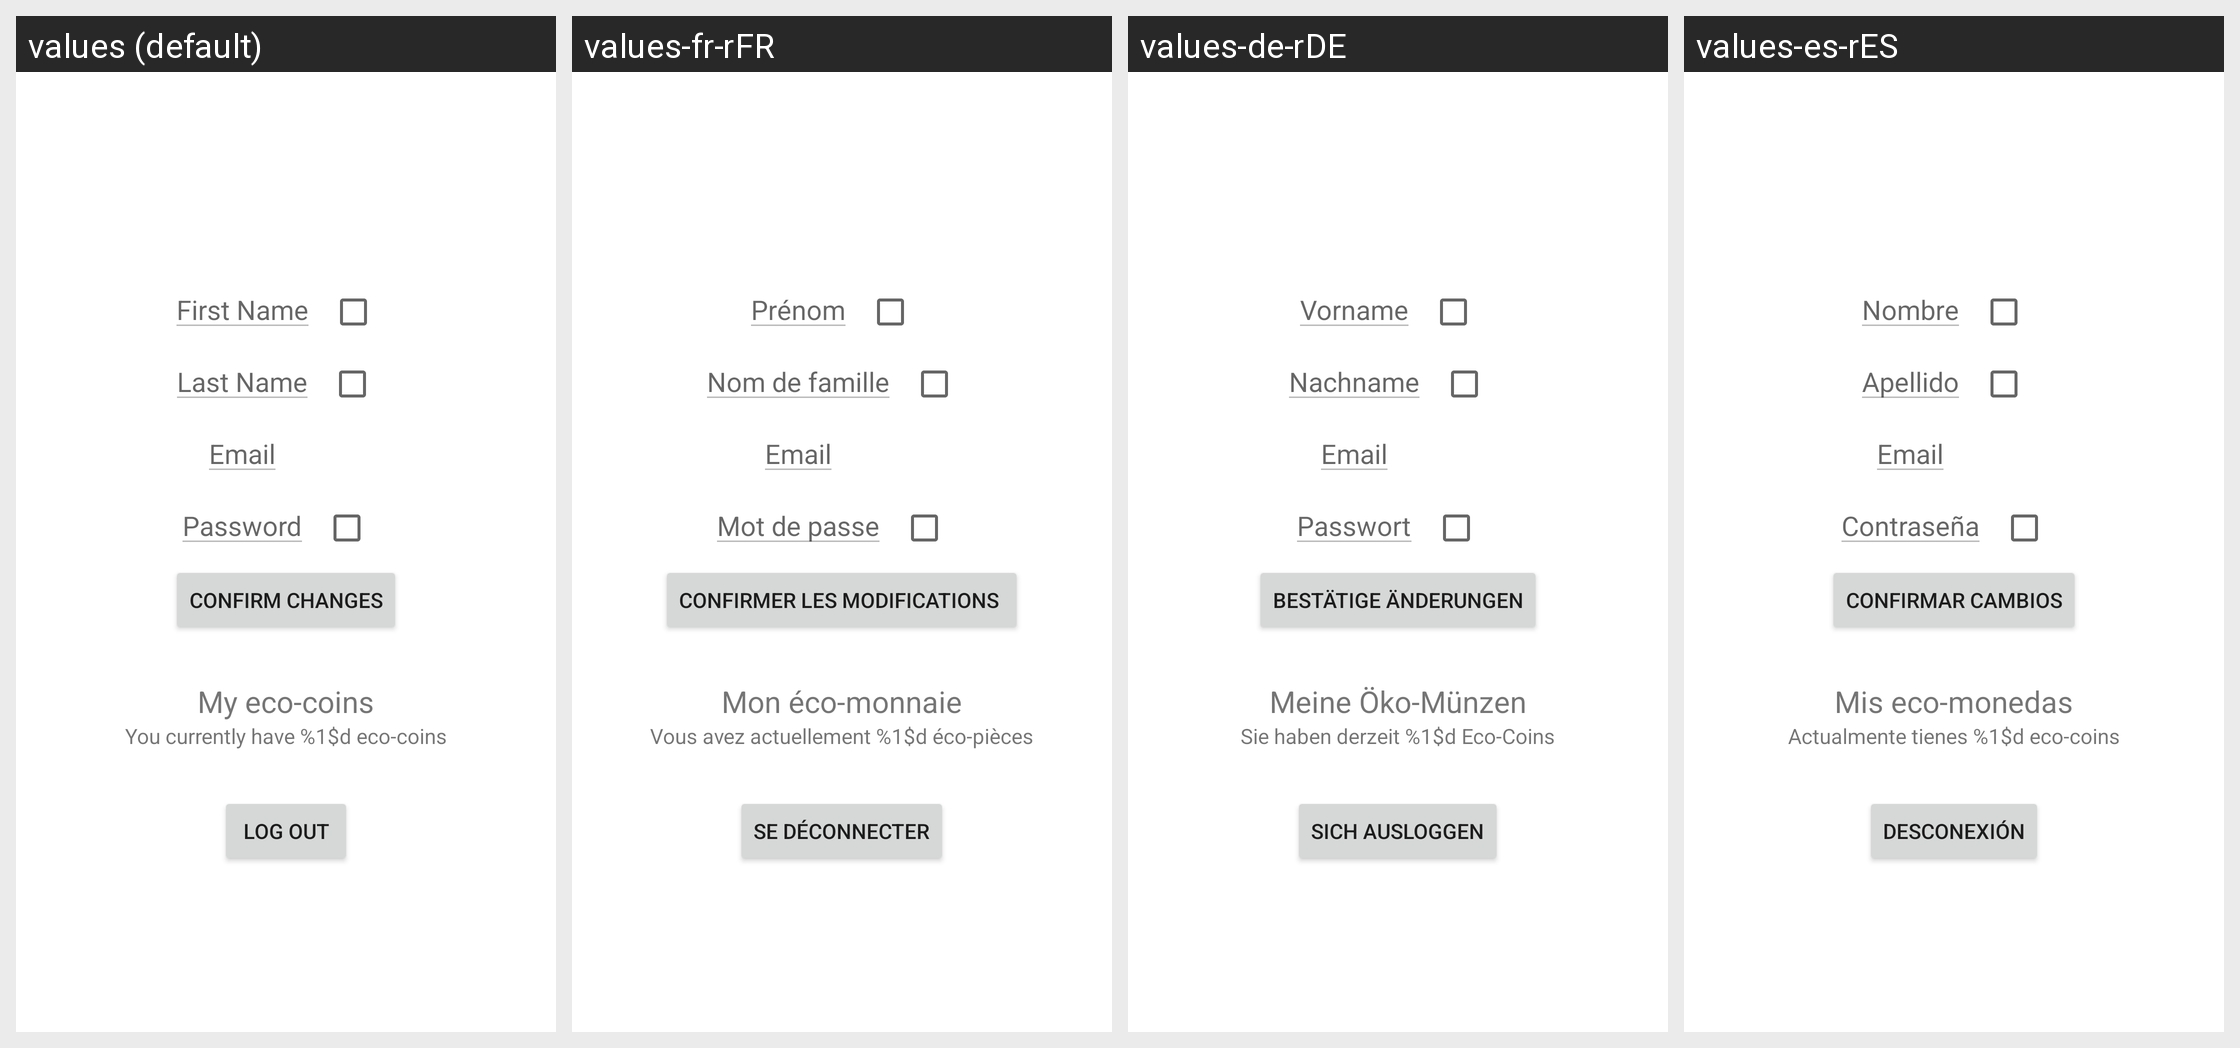

The same Android screen rendered under several of its app's locales, left to right. List the strings drawn on it with the default value and each locale's translation.
Android screen res/layout/fragment_user_account.xml rendered under 4 locales, left to right: values (default), values-fr-rFR, values-de-rDE, values-es-rES. Device: Nexus 5 (rendered at 1080×1920; each locale shown at half size, 540×960, under a caption strip naming it); theme Theme.GestionResidence.
Other locales in the repository, not shown: values-es, values-fr.
Strings drawn on this screen, with the default value and each locale's value (text and hints the layout hard-codes, and strings that could not be matched under every locale, appear in the picture but are not listed):

first_name
  values: First Name
  values-fr-rFR: Prénom
  values-de-rDE: Vorname
  values-es-rES: Nombre

last_name
  values: Last Name
  values-fr-rFR: Nom de famille
  values-de-rDE: Nachname
  values-es-rES: Apellido

email
  values: Email
  values-fr-rFR: Email  [not translated; the default value is used]
  values-de-rDE: Email  [not translated; the default value is used]
  values-es-rES: Email  [not translated; the default value is used]

password
  values: Password
  values-fr-rFR: Mot de passe
  values-de-rDE: Passwort
  values-es-rES: Contraseña

confirm_changes
  values: Confirm changes
  values-fr-rFR: Confirmer les modifications 
  values-de-rDE: Bestätige Änderungen
  values-es-rES: Confirmar cambios

my_eco_coins
  values: My eco-coins
  values-fr-rFR: Mon éco-monnaie
  values-de-rDE: Meine Öko-Münzen
  values-es-rES: Mis eco-monedas

my_eco_coins_text
  values: You currently have %1$d eco-coins
  values-fr-rFR: Vous avez actuellement %1$d éco-pièces
  values-de-rDE: Sie haben derzeit %1$d Eco-Coins
  values-es-rES: Actualmente tienes %1$d eco-coins

log_out
  values: Log out
  values-fr-rFR: Se déconnecter
  values-de-rDE: Sich ausloggen
  values-es-rES: Desconexión
